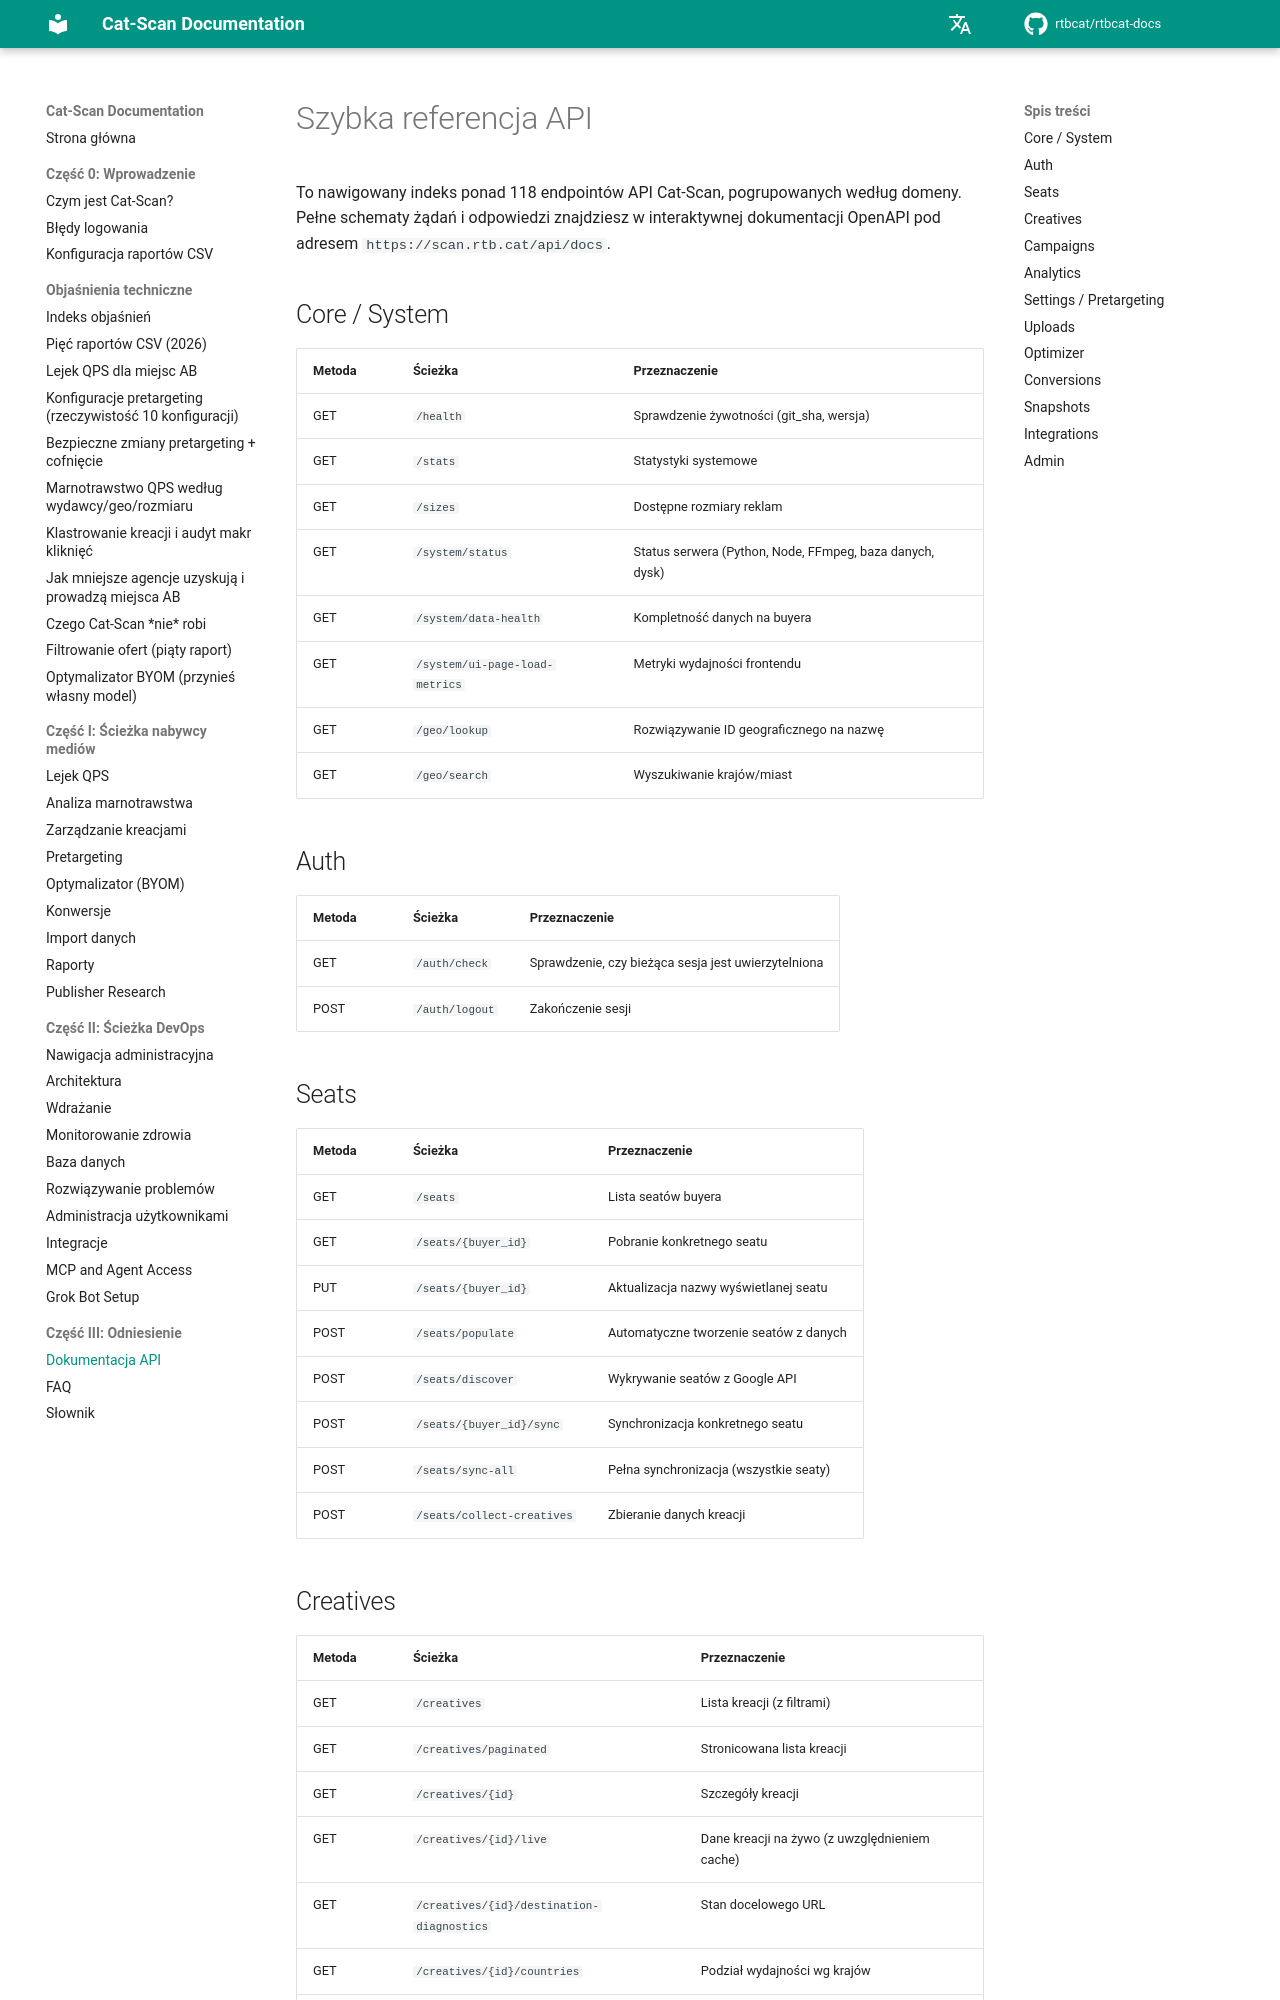

repository: rtbcat/rtbcat-docs · page: pl/api-reference/index.html · generator: mkdocs

# Szybka referencja API

To nawigowany indeks ponad 118 endpointów API Cat-Scan, pogrupowanych według
domeny. Pełne schematy żądań i odpowiedzi znajdziesz w interaktywnej
dokumentacji OpenAPI pod adresem `https://scan.rtb.cat/api/docs`.

## Core / System

| Metoda | Ścieżka | Przeznaczenie |
|--------|---------|---------------|
| GET | `/health` | Sprawdzenie żywotności (git_sha, wersja) |
| GET | `/stats` | Statystyki systemowe |
| GET | `/sizes` | Dostępne rozmiary reklam |
| GET | `/system/status` | Status serwera (Python, Node, FFmpeg, baza danych, dysk) |
| GET | `/system/data-health` | Kompletność danych na buyera |
| GET | `/system/ui-page-load-metrics` | Metryki wydajności frontendu |
| GET | `/geo/lookup` | Rozwiązywanie ID geograficznego na nazwę |
| GET | `/geo/search` | Wyszukiwanie krajów/miast |

## Auth

| Metoda | Ścieżka | Przeznaczenie |
|--------|---------|---------------|
| GET | `/auth/check` | Sprawdzenie, czy bieżąca sesja jest uwierzytelniona |
| POST | `/auth/logout` | Zakończenie sesji |

## Seats

| Metoda | Ścieżka | Przeznaczenie |
|--------|---------|---------------|
| GET | `/seats` | Lista seatów buyera |
| GET | `/seats/{buyer_id}` | Pobranie konkretnego seatu |
| PUT | `/seats/{buyer_id}` | Aktualizacja nazwy wyświetlanej seatu |
| POST | `/seats/populate` | Automatyczne tworzenie seatów z danych |
| POST | `/seats/discover` | Wykrywanie seatów z Google API |
| POST | `/seats/{buyer_id}/sync` | Synchronizacja konkretnego seatu |
| POST | `/seats/sync-all` | Pełna synchronizacja (wszystkie seaty) |
| POST | `/seats/collect-creatives` | Zbieranie danych kreacji |
